Dataset: cache_384 (GitHub, jaimulhaque/Pneumonia-MultiModel-XAI). Classes: normal, pneumonia.

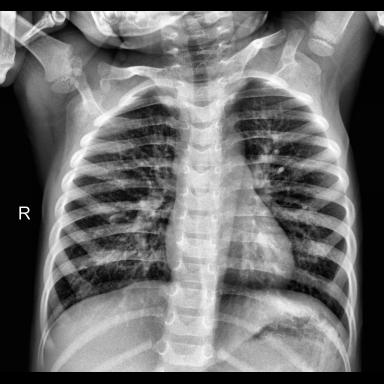
Label: normal

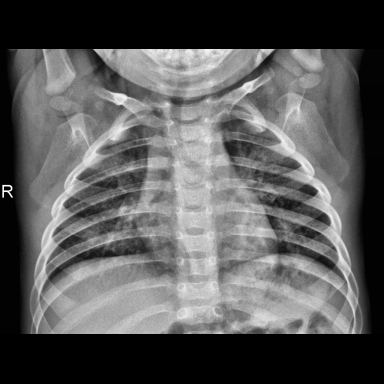
Label: normal

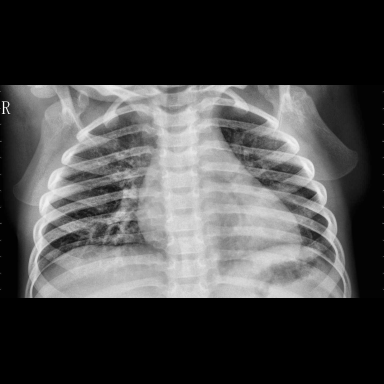
Label: pneumonia

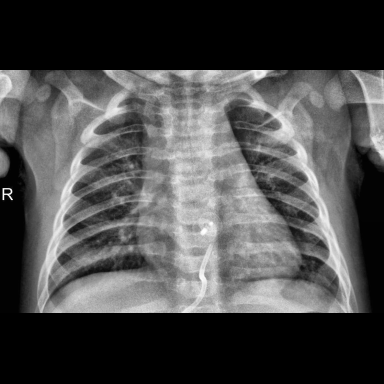
Label: pneumonia

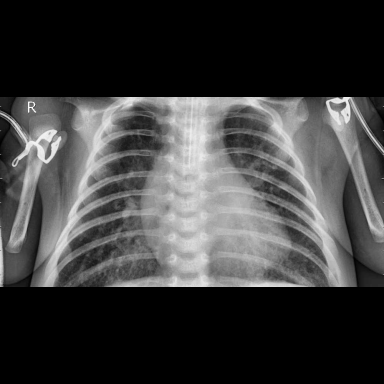
Label: pneumonia

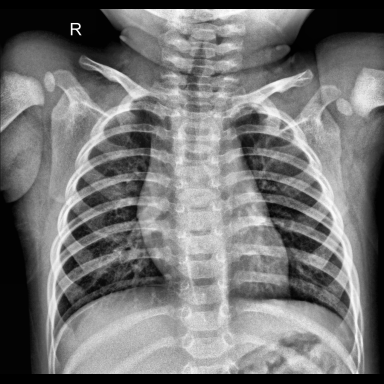
Label: normal
